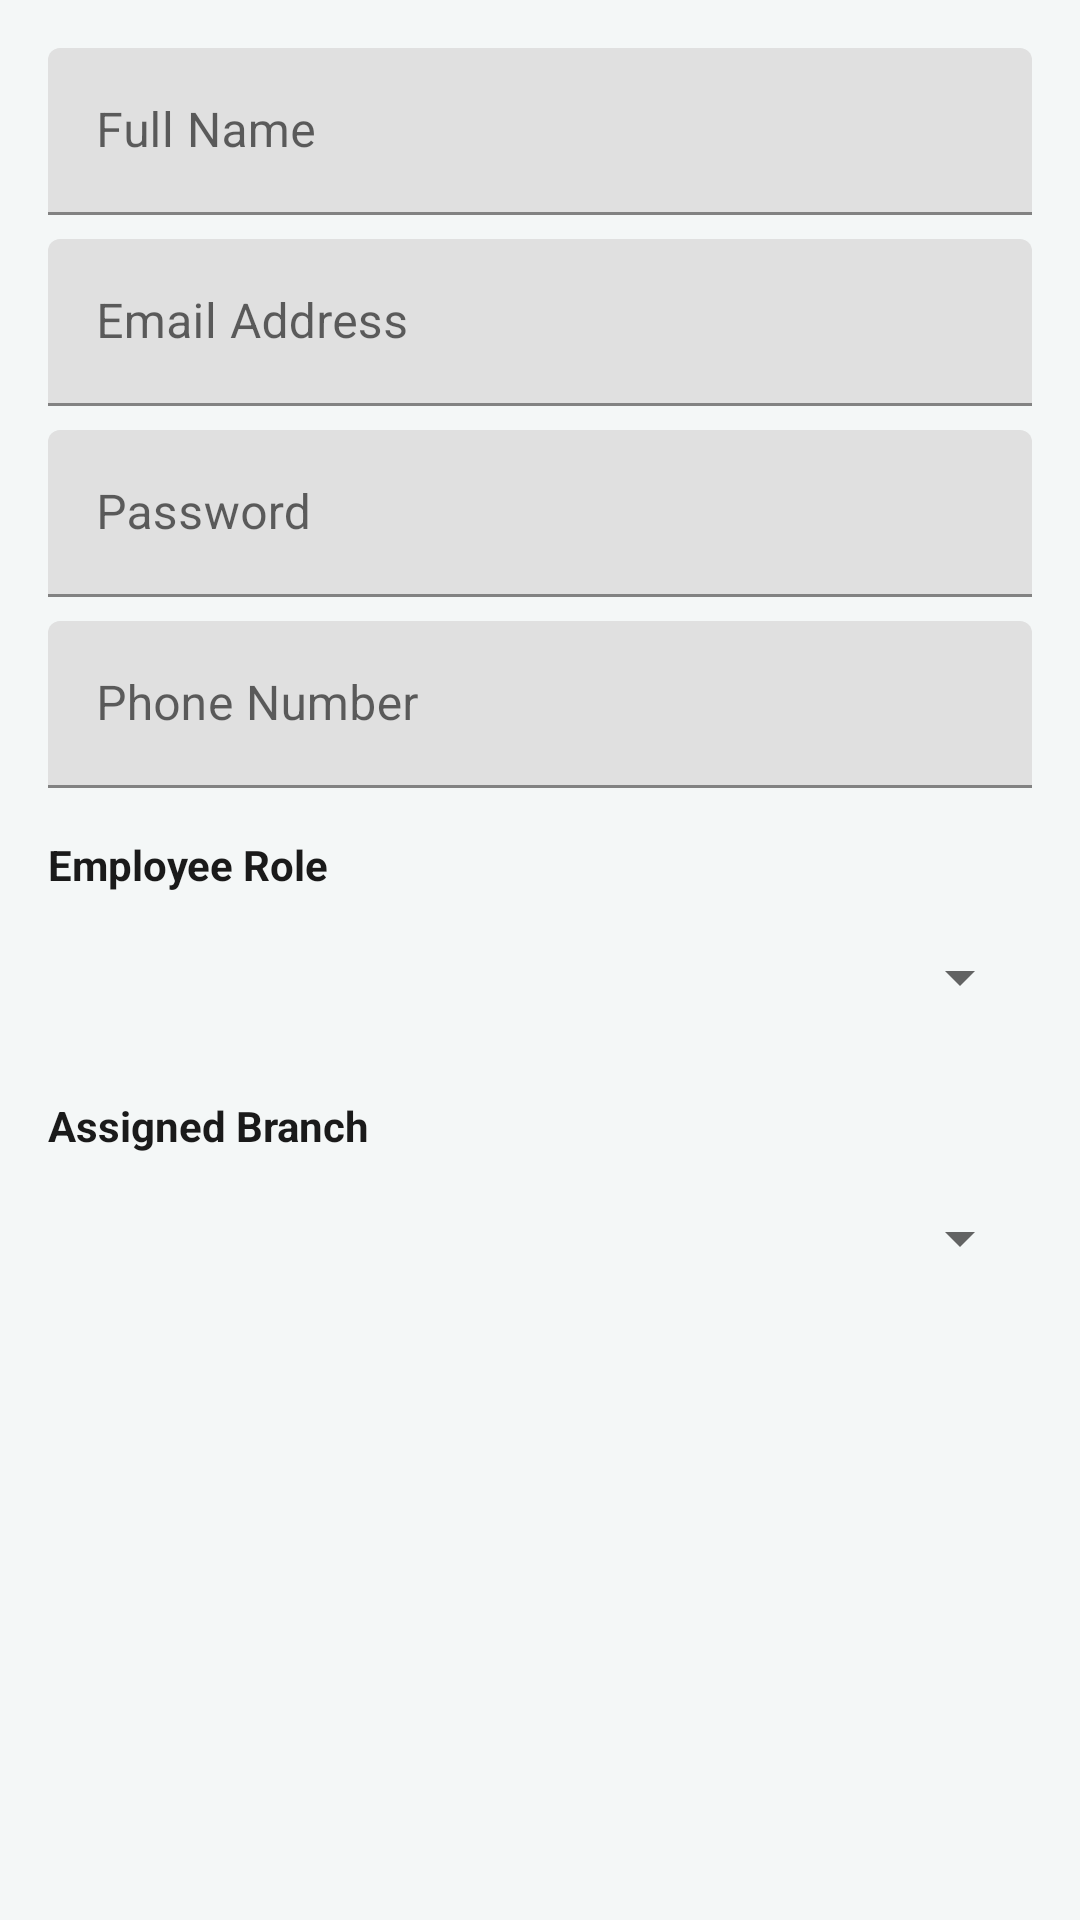

Reconstruct the res/layout file that produces this screen, plus the resources it refers to.
<!-- AndroidManifest.xml: application theme Theme.TechFix -->
<!-- res/layout/dialog_add_staff.xml -->
<?xml version="1.0" encoding="utf-8"?>
<LinearLayout xmlns:android="http://schemas.android.com/apk/res/android"
    android:layout_width="match_parent"
    android:layout_height="wrap_content"
    android:orientation="vertical"
    android:padding="16dp">

    <com.google.android.material.textfield.TextInputLayout
        android:layout_width="match_parent"
        android:layout_height="wrap_content"
        android:hint="Full Name">
        <com.google.android.material.textfield.TextInputEditText
            android:id="@+id/inputName"
            android:layout_width="match_parent"
            android:layout_height="wrap_content" />
    </com.google.android.material.textfield.TextInputLayout>

    <com.google.android.material.textfield.TextInputLayout
        android:layout_width="match_parent"
        android:layout_height="wrap_content"
        android:layout_marginTop="8dp"
        android:hint="Email Address">
        <com.google.android.material.textfield.TextInputEditText
            android:id="@+id/inputEmail"
            android:layout_width="match_parent"
            android:layout_height="wrap_content"
            android:inputType="textEmailAddress" />
    </com.google.android.material.textfield.TextInputLayout>

    <com.google.android.material.textfield.TextInputLayout
        android:id="@+id/layoutPassword"
        android:layout_width="match_parent"
        android:layout_height="wrap_content"
        android:layout_marginTop="8dp"
        android:hint="Password">
        <com.google.android.material.textfield.TextInputEditText
            android:id="@+id/inputPassword"
            android:layout_width="match_parent"
            android:layout_height="wrap_content"
            android:inputType="textPassword" />
    </com.google.android.material.textfield.TextInputLayout>

    <com.google.android.material.textfield.TextInputLayout
        android:layout_width="match_parent"
        android:layout_height="wrap_content"
        android:layout_marginTop="8dp"
        android:hint="Phone Number">
        <com.google.android.material.textfield.TextInputEditText
            android:id="@+id/inputPhone"
            android:layout_width="match_parent"
            android:layout_height="wrap_content"
            android:inputType="phone" />
    </com.google.android.material.textfield.TextInputLayout>

    <TextView
        android:layout_width="match_parent"
        android:layout_height="wrap_content"
        android:layout_marginTop="16dp"
        android:text="Employee Role"
        android:textStyle="bold" />

    <Spinner
        android:id="@+id/spinRole"
        android:layout_width="match_parent"
        android:layout_height="wrap_content"
        android:layout_marginTop="4dp"
        android:minHeight="48dp" />

    <TextView
        android:layout_width="match_parent"
        android:layout_height="wrap_content"
        android:layout_marginTop="16dp"
        android:text="Assigned Branch"
        android:textStyle="bold" />

    <Spinner
        android:id="@+id/spinBranch"
        android:layout_width="match_parent"
        android:layout_height="wrap_content"
        android:layout_marginTop="4dp"
        android:minHeight="48dp" />
</LinearLayout>
<!-- resources referenced by this layout -->
<resources>
  <style name="Theme.TechFix" parent="Theme.MaterialComponents.Light.NoActionBar">
          <item name="colorPrimary">@color/primary</item>
          <item name="colorPrimaryDark">@color/primary_dark</item>
          <item name="colorAccent">@color/accent</item>
          <item name="android:statusBarColor">@color/primary_dark</item>
          <item name="android:windowBackground">@color/background</item>
          <item name="android:textColor">@color/text_primary</item>
      </style>
  <color name="primary">#003366</color>
  <color name="primary_dark">#002244</color>
  <color name="accent">#F7941D</color>
  <color name="background">#F4F7F7</color>
  <color name="text_primary">#1A1A1A</color>
</resources>
